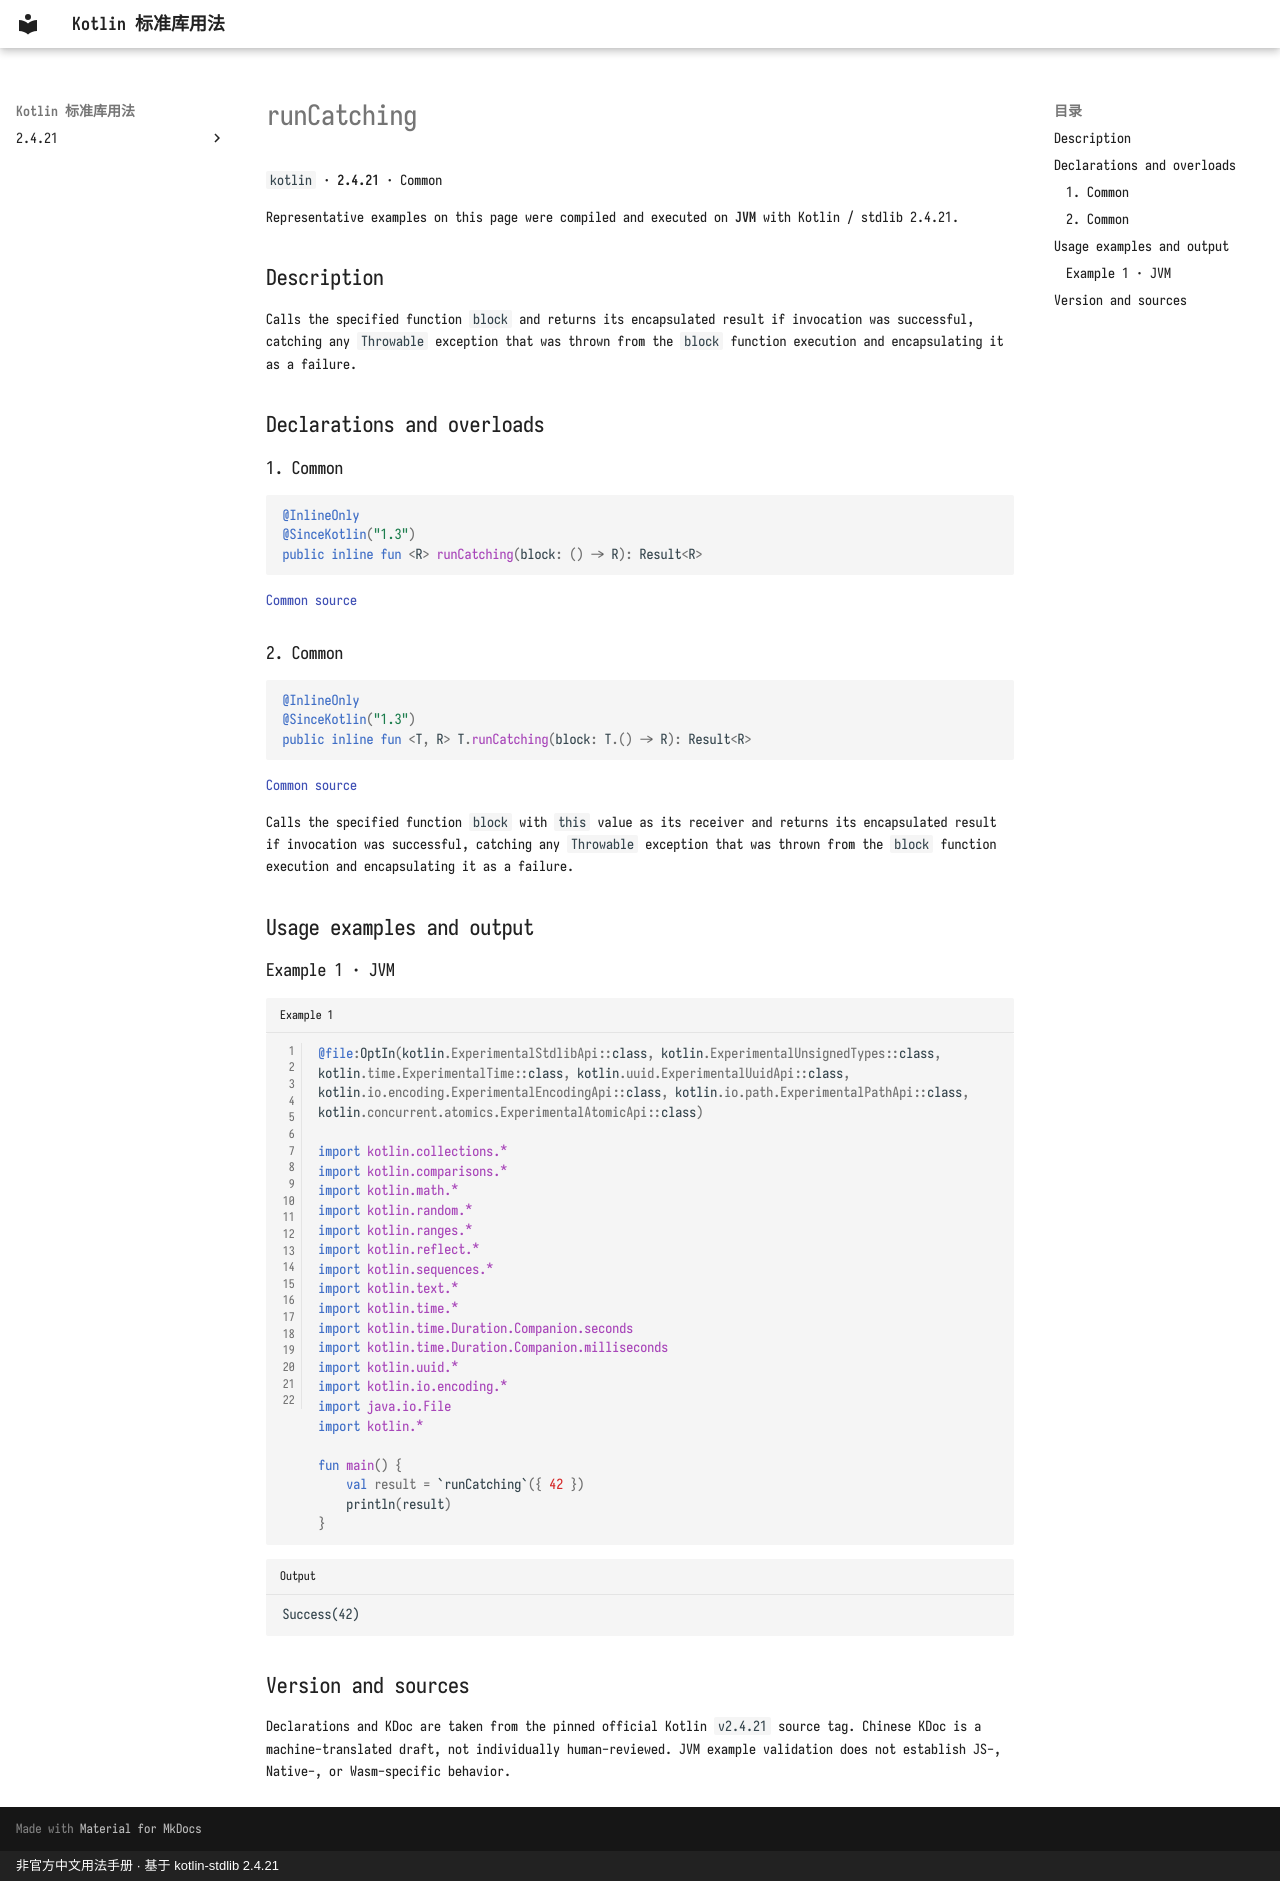

repository: oooooooko/kotlin-stdlib-docs · page: en/api/kotlin/runcatching--a83ce983/index.html · generator: mkdocs · copyright: 非官方中文用法手册 · 基于 kotlin-stdlib 2.4.21

# runCatching

`kotlin` · **2.4.21** · Common

Representative examples on this page were compiled and executed on **JVM** with Kotlin / stdlib 2.4.21.

## Description

Calls the specified function `block` and returns its encapsulated result if invocation was successful,
catching any `Throwable` exception that was thrown from the `block` function execution and encapsulating it as a failure.

## Declarations and overloads

### 1. Common

```kotlin
@InlineOnly
@SinceKotlin("1.3")
public inline fun <R> runCatching(block: () -> R): Result<R>
```

[Common source](https://github.com/JetBrains/kotlin/blob/v2.4.21/libraries/stdlib/src/kotlin/util/Result.kt#L135)

### 2. Common

```kotlin
@InlineOnly
@SinceKotlin("1.3")
public inline fun <T, R> T.runCatching(block: T.() -> R): Result<R>
```

[Common source](https://github.com/JetBrains/kotlin/blob/v2.4.21/libraries/stdlib/src/kotlin/util/Result.kt#L149)

Calls the specified function `block` with `this` value as its receiver and returns its encapsulated result if invocation was successful,
catching any `Throwable` exception that was thrown from the `block` function execution and encapsulating it as a failure.

## Usage examples and output

### Example 1 · JVM

```kotlin title="Example 1" linenums="1"
@file:OptIn(kotlin.ExperimentalStdlibApi::class, kotlin.ExperimentalUnsignedTypes::class, kotlin.time.ExperimentalTime::class, kotlin.uuid.ExperimentalUuidApi::class, kotlin.io.encoding.ExperimentalEncodingApi::class, kotlin.io.path.ExperimentalPathApi::class, kotlin.concurrent.atomics.ExperimentalAtomicApi::class)

import kotlin.collections.*
import kotlin.comparisons.*
import kotlin.math.*
import kotlin.random.*
import kotlin.ranges.*
import kotlin.reflect.*
import kotlin.sequences.*
import kotlin.text.*
import kotlin.time.*
import kotlin.time.Duration.Companion.seconds
import kotlin.time.Duration.Companion.milliseconds
import kotlin.uuid.*
import kotlin.io.encoding.*
import java.io.File
import kotlin.*

fun main() {
    val result = `runCatching`({ 42 })
    println(result)
}
```

```text title="Output"
Success(42)
```

## Version and sources

Declarations and KDoc are taken from the pinned official Kotlin `v2.4.21` source tag. Chinese KDoc is a machine-translated draft, not individually human-reviewed. JVM example validation does not establish JS-, Native-, or Wasm-specific behavior.
